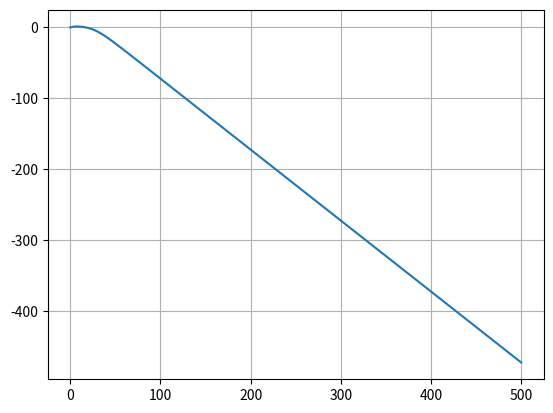

Reproduce this figure in Python.
import numpy as np
import matplotlib.pyplot as plt

def f(x,w):
    return 1/(1+np.exp(-w*x))

def loss(x,w,d):
    return d*np.log(f(x,w))+(1-d)*np.log(1-f(x,w))

def dloss(x,w,d):
    return f(x,w)-(1-d)*w*x
#%%
w = 0 
dw = 0.5

beta = 0.9
eta = 0.1

x = -0.5
d = 1

dW = dw
W = w
#%%
for i in range(500):
    dw = beta*dw - eta*dloss(x,w,d)
    w = w + dw
    dW = np.append(dW,dw)
    W = np.append(W,w)
    
plt.plot(W)
plt.grid()